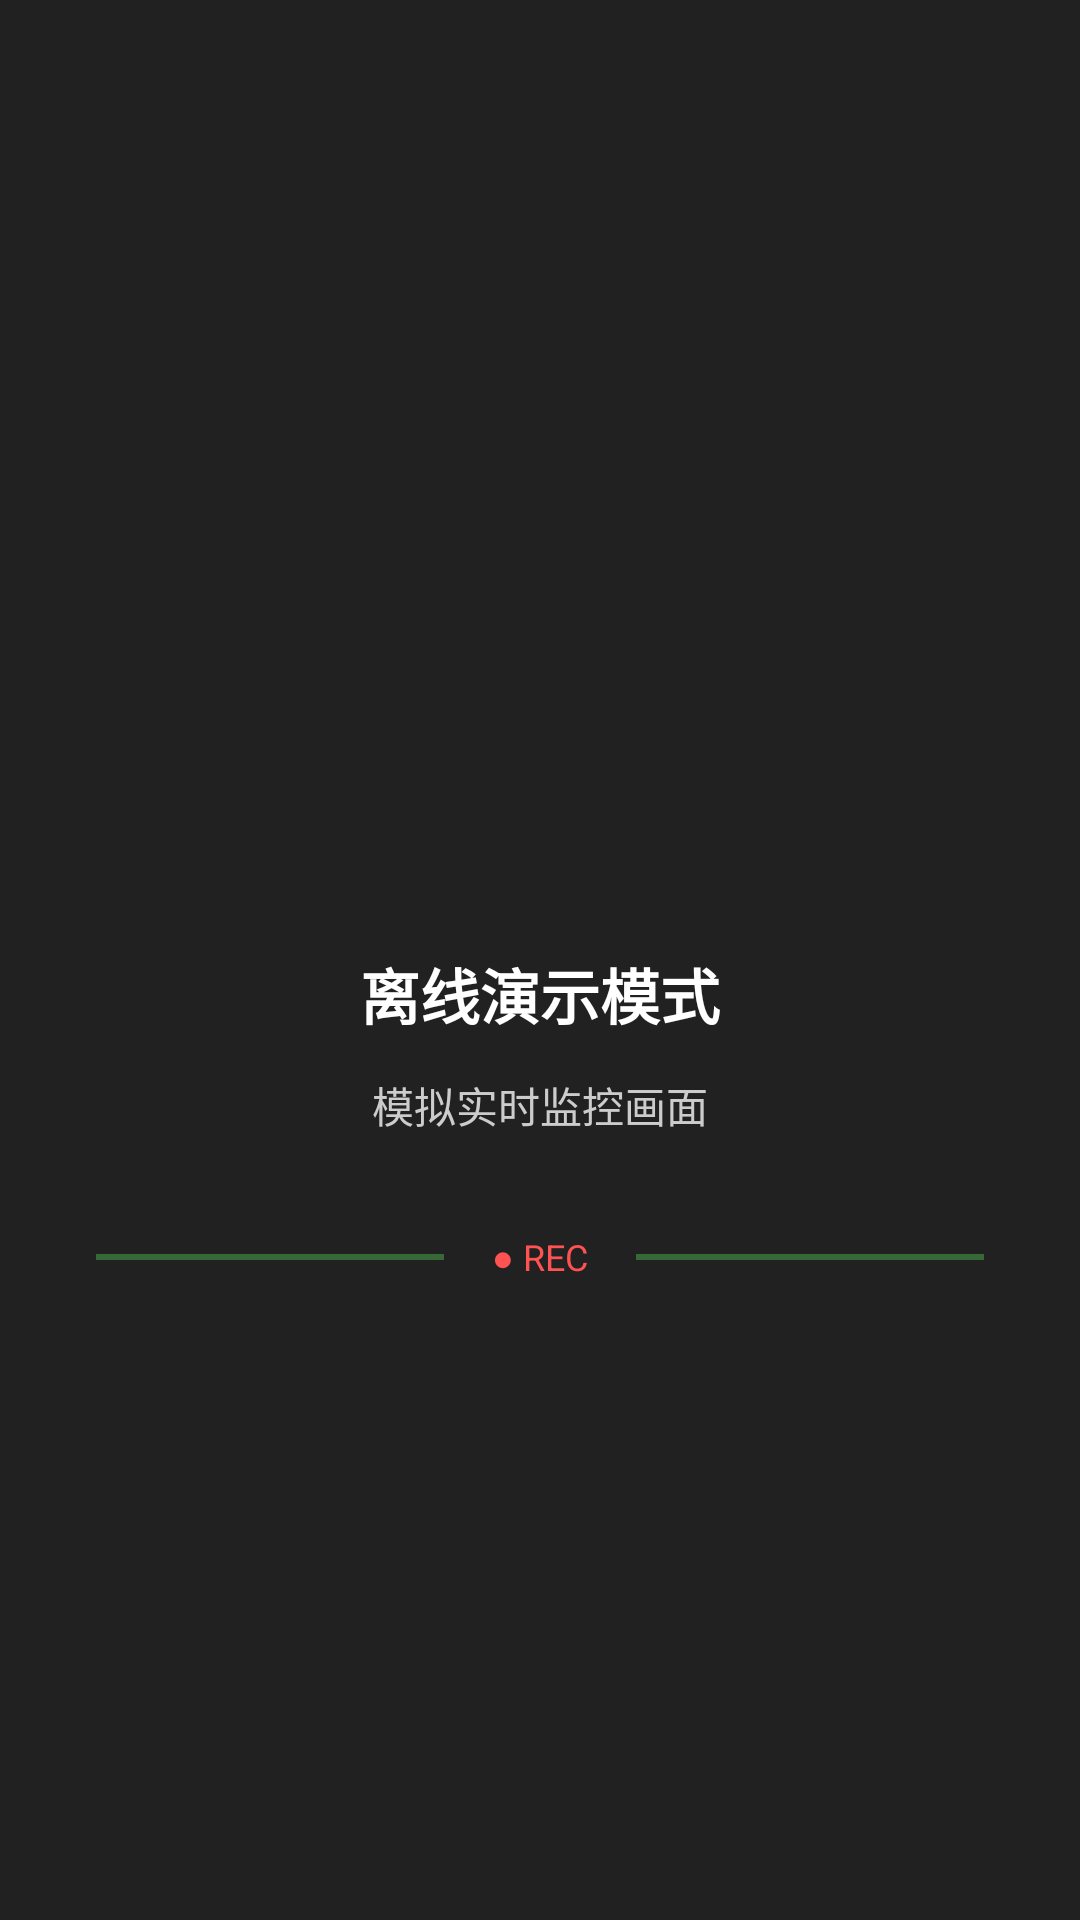

Layout XML and referenced resources for this Android screen:
<!-- AndroidManifest.xml: application theme Theme.MineGuard -->
<!-- res/layout/layout_offline_video.xml -->
<?xml version="1.0" encoding="utf-8"?>
<LinearLayout xmlns:android="http://schemas.android.com/apk/res/android"
    android:layout_width="match_parent"
    android:layout_height="match_parent"
    android:orientation="vertical"
    android:gravity="center"
    android:background="#212121"
    android:padding="32dp">

    <ImageView
        android:layout_width="80dp"
        android:layout_height="80dp"
        android:src="@drawable/ic_camera"
        android:alpha="0.5"
        android:tint="@android:color/white" />

    <TextView
        android:layout_width="wrap_content"
        android:layout_height="wrap_content"
        android:layout_marginTop="24dp"
        android:text="离线演示模式"
        android:textSize="20sp"
        android:textColor="@android:color/white"
        android:textStyle="bold" />

    <TextView
        android:layout_width="wrap_content"
        android:layout_height="wrap_content"
        android:layout_marginTop="12dp"
        android:text="模拟实时监控画面"
        android:textSize="14sp"
        android:textColor="#CCCCCC" />

    <LinearLayout
        android:layout_width="wrap_content"
        android:layout_height="wrap_content"
        android:layout_marginTop="32dp"
        android:orientation="horizontal"
        android:gravity="center">

        <View
            android:layout_width="200dp"
            android:layout_height="2dp"
            android:background="#4CAF50"
            android:alpha="0.5" />

        <TextView
            android:layout_width="wrap_content"
            android:layout_height="wrap_content"
            android:layout_marginHorizontal="16dp"
            android:text="● REC"
            android:textSize="12sp"
            android:textColor="#FF5252" />

        <View
            android:layout_width="200dp"
            android:layout_height="2dp"
            android:background="#4CAF50"
            android:alpha="0.5" />

    </LinearLayout>

</LinearLayout>
<!-- resources referenced by this layout -->
<resources>
  <style name="Theme.MineGuard" parent="Theme.MaterialComponents.DayNight.NoActionBar">
          
          <item name="colorPrimary">@color/primary_blue</item>
          <item name="colorPrimaryVariant">@color/primary_blue</item>
          <item name="colorOnPrimary">@color/white</item>
          
          <item name="colorSecondary">@color/teal_200</item>
          <item name="colorSecondaryVariant">@color/teal_700</item>
          <item name="colorOnSecondary">@color/black</item>
          
          <item name="android:statusBarColor">@android:color/transparent</item>
          <item name="android:windowTranslucentStatus">false</item>
          <item name="android:windowDrawsSystemBarBackgrounds">true</item>
          
      </style>
  <color name="primary_blue">#2196F3</color>
  <color name="white">#FFFFFFFF</color>
  <color name="teal_200">#FF03DAC5</color>
  <color name="teal_700">#FF018786</color>
  <color name="black">#FF000000</color>
</resources>
